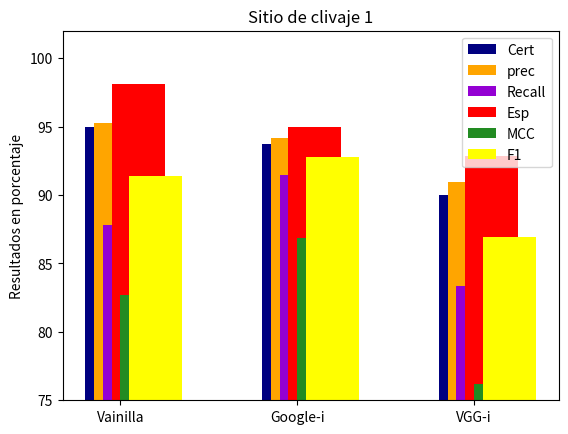

Recreate this plot in Python.
import numpy as np
import matplotlib.pyplot as plt

									
																																					
																																											
																																																							
acc = (95 ,  93.75, 90	)
prec = (95.25707491,  94.17101081, 90.90909091)
recall = (87.77777778,  91.42857143, 83.33333333)
spec = (98.0952381,  95, 92.85714286)
MCC = (82.71314474,  86.84848967, 76.19047619)
F1 = (91.35432526		,  92.77952983	, 86.95652174		)

ind = np.arange(len(acc))  # the x locations for the groups
width = 0.3  # the width of the bars

fig, ax = plt.subplots()

rects1 = ax.bar(ind - width/6, acc, width,
                color='Navy', label='Cert')
rects2 = ax.bar(ind , prec, width,
                color='orange', label='prec')
rects3 = ax.bar(ind + width/6, recall, width,
                color='darkviolet', label='Recall')
rects4 = ax.bar(ind + 2*width/6, spec, width,
                color='red', label='Esp')
rects5 = ax.bar(ind + 3*width/6, MCC, width,
                color='forestgreen', label='MCC')
rects6 = ax.bar(ind + 4*width/6, F1, width,
                color='yellow', label='F1')

# Add some text for labels, title and custom x-axis tick labels, etc.
ax.set_ylabel('Resultados en porcentaje')
ax.set_title('Sitio de clivaje 1')
ax.set_xticks(ind)
ax.set_xticklabels(('Vainilla', 'Google-i', 'VGG-i'))
ax.legend()
ax.axis([None, None, 75, 102])



def autolabel(rects, xpos='center'):
    """
    Attach a text label above each bar in *rects*, displaying its height.

    *xpos* indicates which side to place the text w.r.t. the center of
    the bar. It can be one of the following {'center', 'right', 'left'}.
    """

    xpos = xpos.lower()  # normalize the case of the parameter
    ha = {'center': 'center', 'right': 'left', 'left': 'right'}
    offset = {'center': 0.5, 'right': 0.57, 'left': 0.43}  # x_txt = x + w*off

    for rect in rects:
        height = rect.get_height()
        ax.text(rect.get_x() + rect.get_width()*offset[xpos], 1.01*height,
                '{}'.format(height), ha=ha[xpos], va='bottom')


#autolabel(rects1, "left")
#autolabel(rects2, "right")

plt.show()